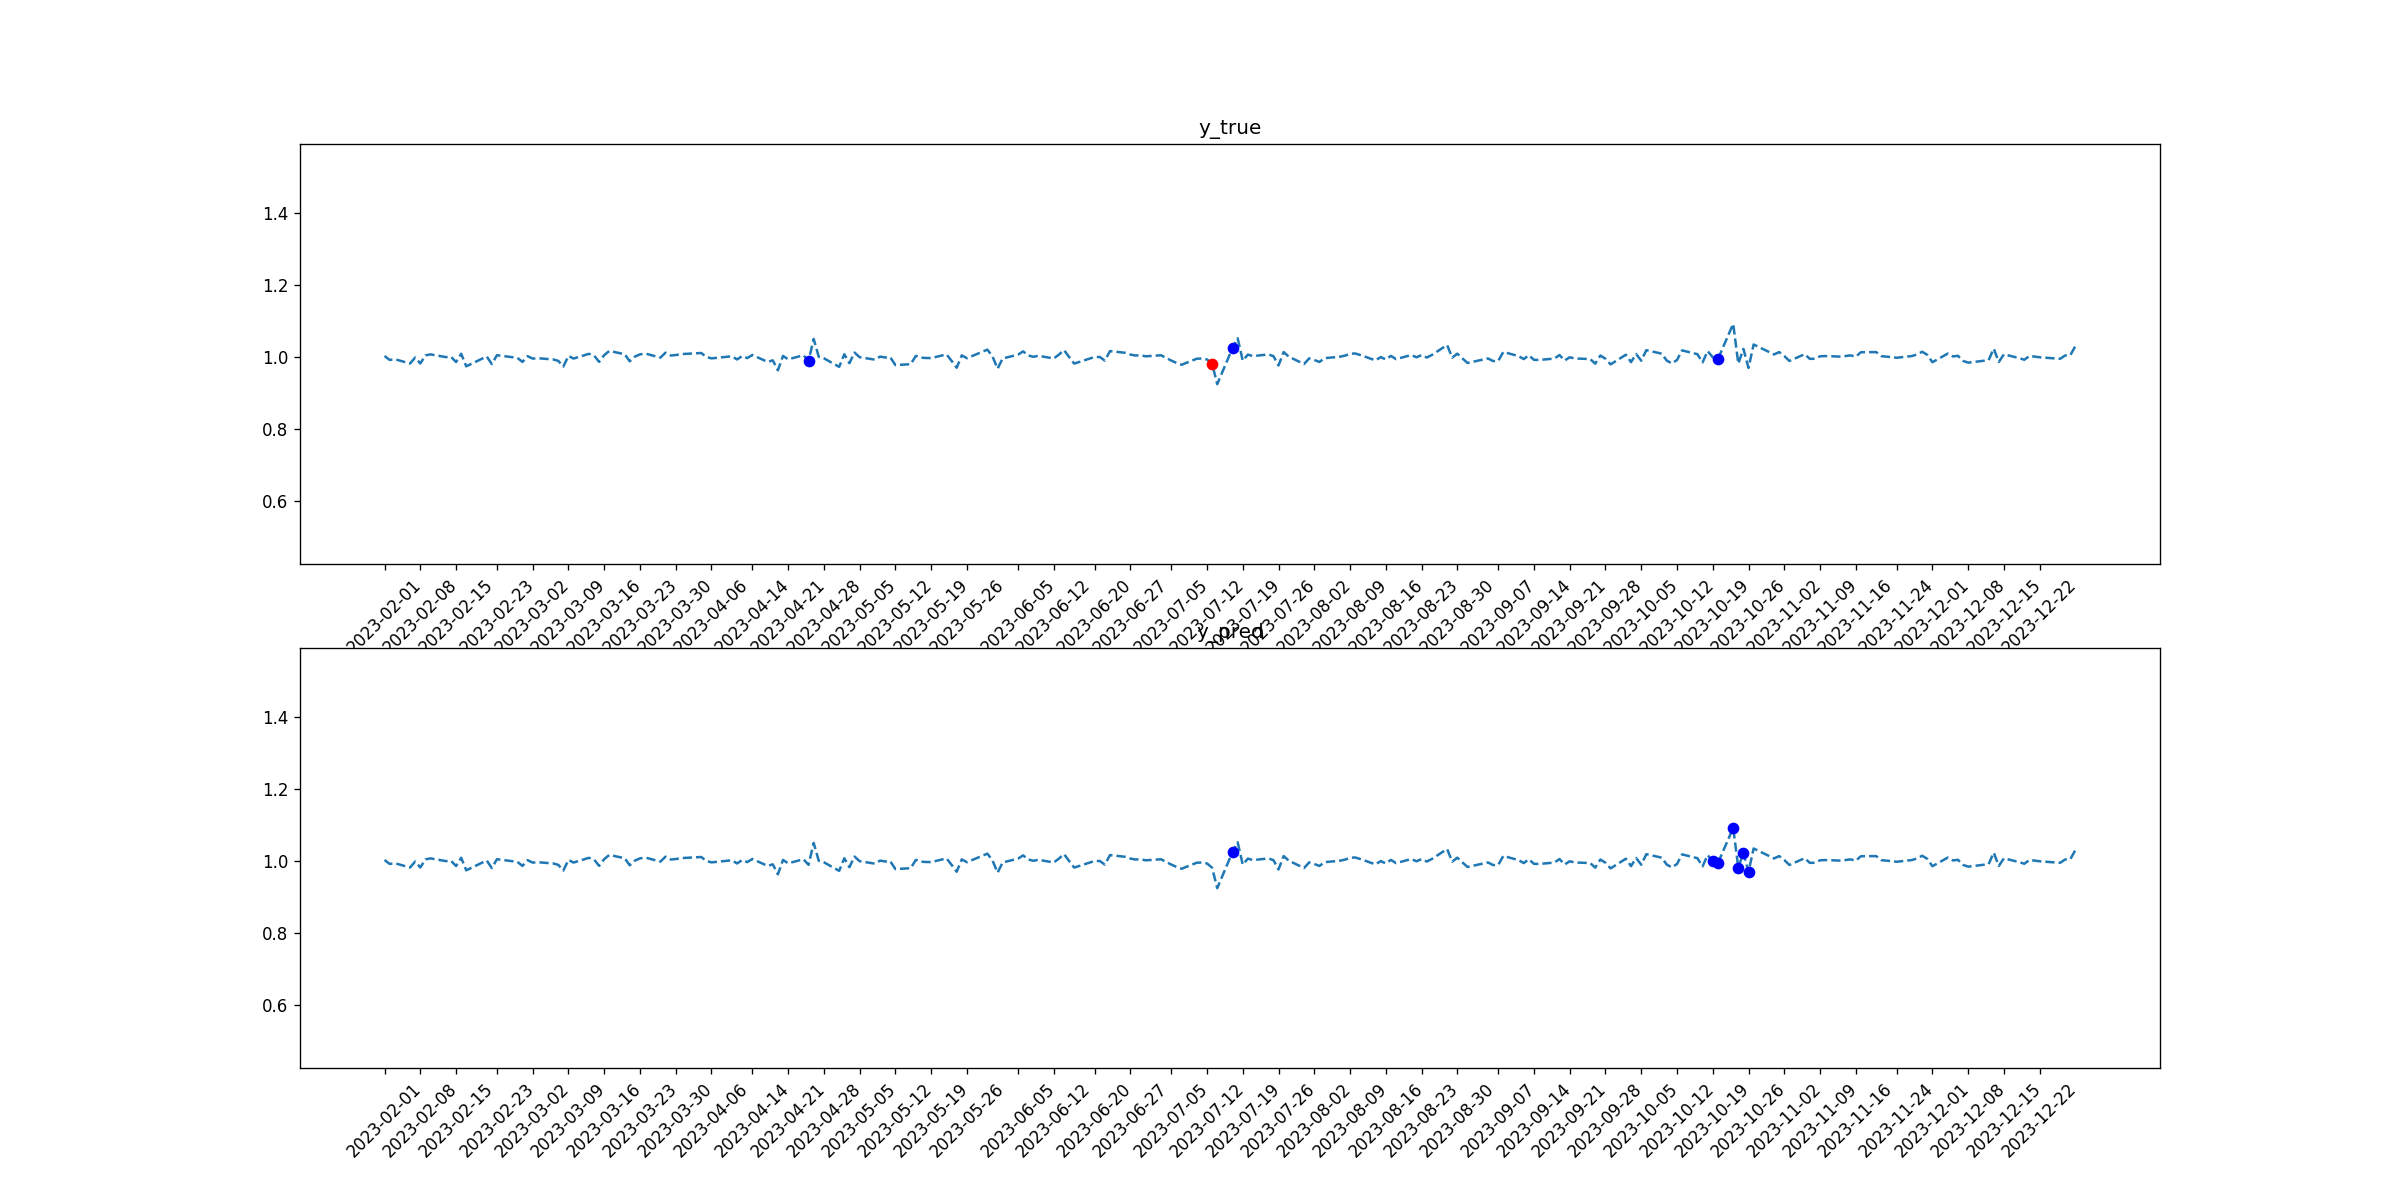

The file beside this chart, header and first rows:
tid, symbol, close, target_1, pred_1, target_2, pred_2
2023-02-01, VZ, 1.003, 0, 0, 0, 0
2023-02-02, VZ, 0.9923, 0, 0, 0, 0
2023-02-03, VZ, 0.9945, 0, 0, 0, 0
2023-02-06, VZ, 0.9823, 0, 0, 0, 0
2023-02-07, VZ, 0.9993, 0, 0, 0, 0
2023-02-08, VZ, 0.9825, 0, 0, 0, 0
2023-02-09, VZ, 1.005, 0, 0, 0, 0
2023-02-10, VZ, 1.008, 0, 0, 0, 0
2023-02-13, VZ, 1, 0, 0, 0, 0
2023-02-14, VZ, 1.001, 0, 0, 0, 0
2023-02-15, VZ, 0.9866, 0, 0, 0, 0
2023-02-16, VZ, 1.01, 0, 0, 0, 0
2023-02-17, VZ, 0.9746, 0, 0, 0, 0
2023-02-21, VZ, 1.002, 0, 0, 0, 0
2023-02-22, VZ, 0.9809, 0, 0, 0, 0
2023-02-23, VZ, 1.005, 0, 0, 0, 0
2023-02-24, VZ, 1.004, 0, 0, 0, 0
2023-02-27, VZ, 0.9982, 0, 0, 0, 0
2023-02-28, VZ, 0.9869, 0, 0, 0, 0
2023-03-01, VZ, 1.003, 0, 0, 0, 0
2023-03-02, VZ, 0.9961, 0, 0, 0, 0
2023-03-03, VZ, 0.9971, 0, 0, 0, 0
2023-03-06, VZ, 0.9937, 0, 0, 0, 0
2023-03-07, VZ, 0.99, 0, 0, 0, 0
2023-03-08, VZ, 0.9739, 0, 0, 0, 0
2023-03-09, VZ, 1.004, 0, 0, 0, 0
2023-03-10, VZ, 0.9962, 0, 0, 0, 0
2023-03-13, VZ, 1.009, 0, 0, 0, 0
2023-03-14, VZ, 1.005, 0, 0, 0, 0
2023-03-15, VZ, 0.987, 0, 0, 0, 0
2023-03-16, VZ, 1.006, 0, 0, 0, 0
2023-03-17, VZ, 1.017, 0, 0, 0, 0
2023-03-20, VZ, 1.008, 0, 0, 0, 0
2023-03-21, VZ, 0.9886, 0, 0, 0, 0
2023-03-22, VZ, 1.002, 0, 0, 0, 0
2023-03-23, VZ, 1.008, 0, 0, 0, 0
2023-03-24, VZ, 1.01, 0, 0, 0, 0
2023-03-27, VZ, 0.9987, 0, 0, 0, 0
2023-03-28, VZ, 1.013, 0, 0, 0, 0
2023-03-29, VZ, 1.005, 0, 0, 0, 0
2023-03-30, VZ, 1.006, 0, 0, 0, 0
2023-03-31, VZ, 1.008, 0, 0, 0, 0
2023-04-03, VZ, 1.011, 0, 0, 0, 0
2023-04-04, VZ, 1.012, 0, 0, 0, 0
2023-04-05, VZ, 1.001, 0, 0, 0, 0
2023-04-06, VZ, 0.9967, 0, 0, 0, 0
2023-04-10, VZ, 1.003, 0, 0, 0, 0
2023-04-11, VZ, 0.9937, 0, 0, 0, 0
2023-04-12, VZ, 1.003, 0, 0, 0, 0
2023-04-13, VZ, 0.9975, 0, 0, 0, 0
2023-04-14, VZ, 1.006, 0, 0, 0, 0
2023-04-17, VZ, 0.9868, 0, 0, 0, 0
2023-04-18, VZ, 0.9913, 0, 0, 0, 0
2023-04-19, VZ, 0.9635, 0, 0, 0, 0
2023-04-20, VZ, 1.003, 0, 0, 0, 0
2023-04-21, VZ, 0.9941, 0, 0, 0, 0
2023-04-24, VZ, 1.005, 0, 0, 0, 0
2023-04-25, VZ, 0.9898, 1, 0, 0, 0
2023-04-26, VZ, 1.051, 0, 0, 0, 0
2023-04-27, VZ, 1.001, 0, 0, 0, 0
... 170 more rows
